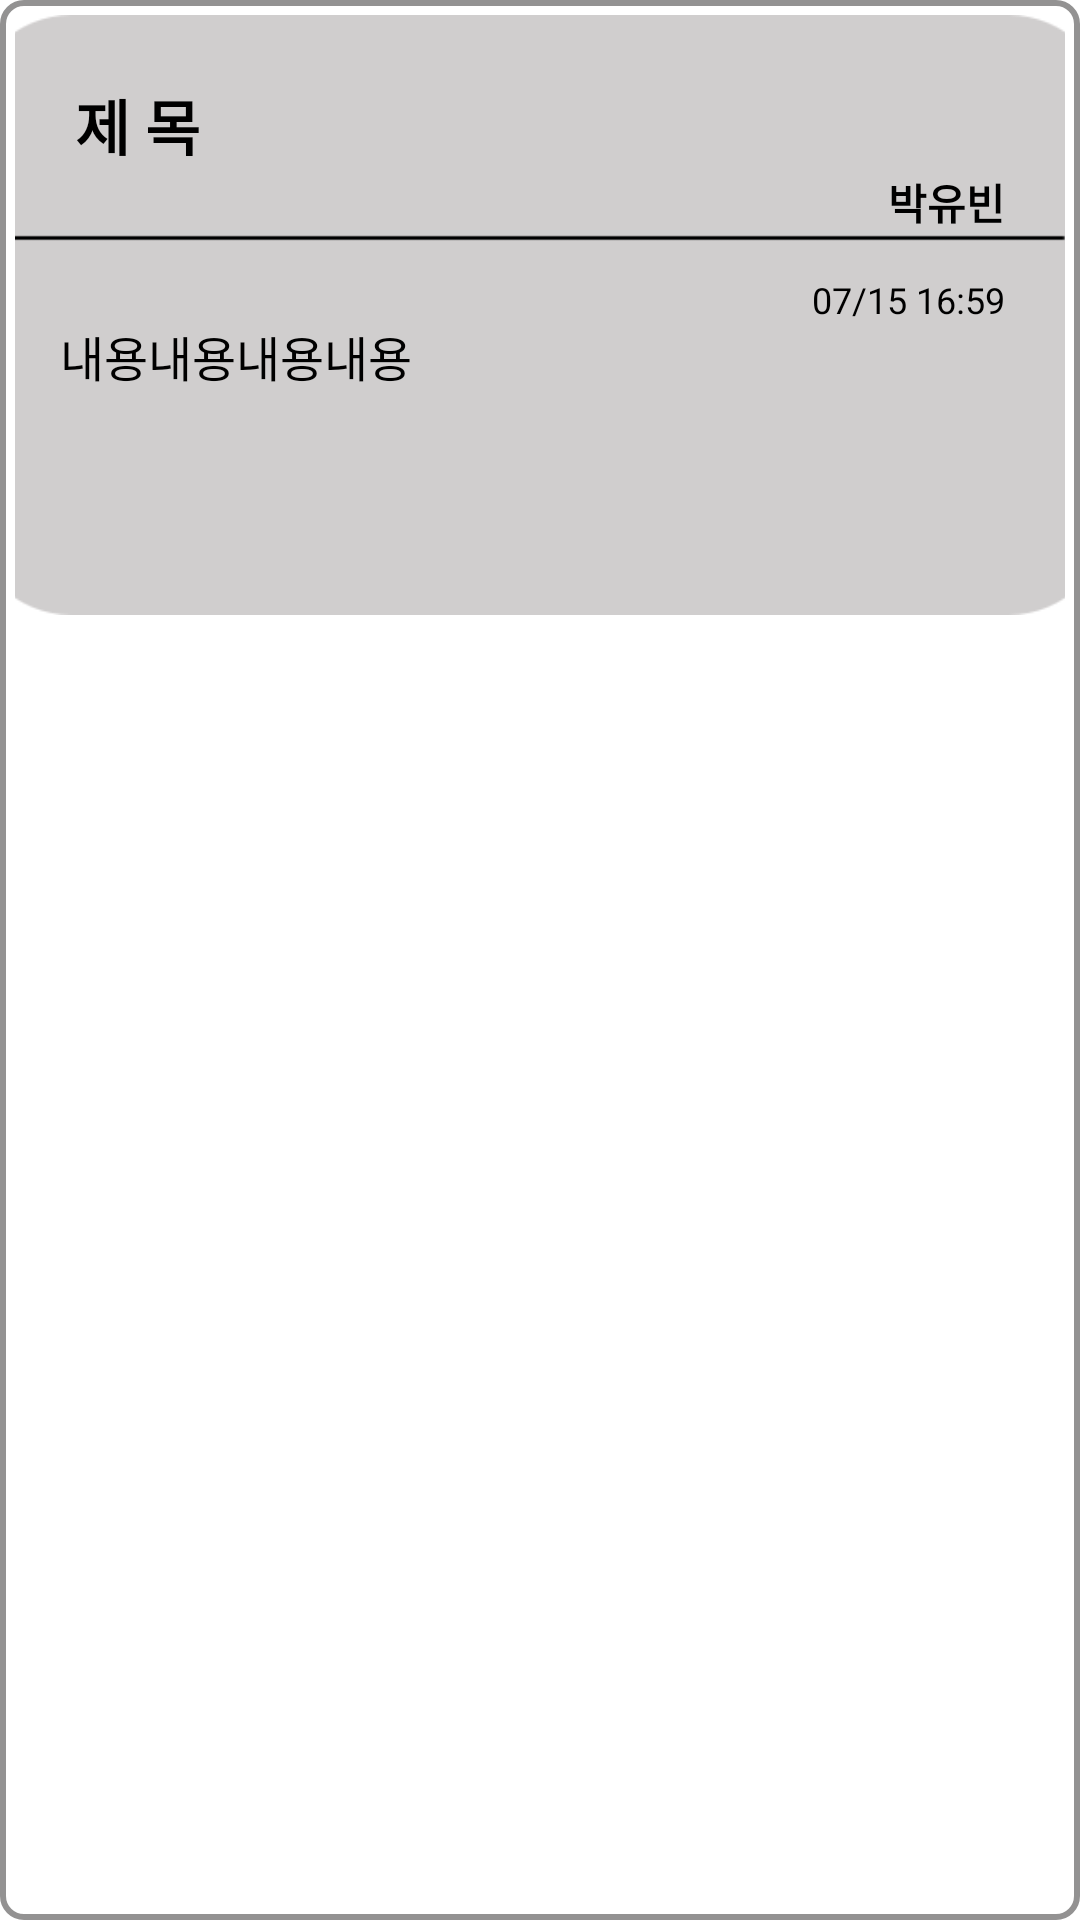

Reconstruct the res/layout file that produces this screen, plus the resources it refers to.
<!-- AndroidManifest.xml: application theme Theme.JS -->
<!-- res/layout/board.xml -->
<?xml version="1.0" encoding="utf-8"?>
<LinearLayout xmlns:android="http://schemas.android.com/apk/res/android"
    xmlns:app="http://schemas.android.com/apk/res-auto"
    android:id="@+id/board_layout"
    android:layout_width="wrap_content"
    android:layout_height="wrap_content"
    android:layout_gravity="center_horizontal"
    android:layout_marginBottom="10dp"
    android:background="@drawable/border"
    android:orientation="vertical"
    android:padding="5dp">

    <FrameLayout
        android:layout_width="match_parent"
        android:layout_height="match_parent">

        <ImageView
            android:id="@+id/imageView15"
            android:layout_width="380dp"
            android:layout_height="200dp"
            android:layout_gravity="center_horizontal"
            app:srcCompat="@drawable/card" />

        <TextView
            android:id="@+id/tv_board_list_text"
            android:layout_width="match_parent"
            android:layout_height="wrap_content"

            android:layout_marginTop="100dp"
            android:paddingLeft="15dp"
            android:paddingTop="2dp"
            android:paddingRight="15dp"
            android:paddingBottom="2dp"
            android:text="내용내용내용내용"
            android:textColor="#000000"
            android:textSize="16sp" />

        <LinearLayout
            android:layout_width="match_parent"
            android:layout_height="match_parent"
            android:layout_marginTop="40dp"

            android:layout_marginBottom="2dp"
            android:gravity="right"
            android:orientation="vertical">

            <TextView
                android:id="@+id/tv_board_list_name"
                android:layout_width="wrap_content"
                android:layout_height="wrap_content"
                android:layout_marginTop="10dp"
                android:layout_marginRight="20dp"
                android:paddingTop="2dp"
                android:paddingBottom="2dp"
                android:text="박유빈"
                android:textColor="#000000"
                android:textStyle="bold" />

            <TextView
                android:id="@+id/tv_board_list_time"
                android:layout_width="wrap_content"
                android:layout_height="wrap_content"
                android:layout_marginTop="10dp"
                android:layout_marginRight="20dp"
                android:paddingTop="2dp"
                android:paddingBottom="2dp"
                android:text="07/15 16:59"
                android:textColor="#000000"
                android:textSize="12sp" />
        </LinearLayout>

        <LinearLayout
            android:layout_width="match_parent"
            android:layout_height="match_parent"
            android:orientation="horizontal">

            <TextView
                android:id="@+id/tv_board_list_title"
                android:layout_width="300dp"
                android:layout_height="wrap_content"
                android:layout_marginLeft="20dp"
                android:layout_marginTop="20dp"
                android:paddingTop="2dp"
                android:paddingBottom="2dp"
                android:text="제 목"
                android:textColor="#000000"
                android:textSize="20sp"
                android:textStyle="bold" />

        </LinearLayout>
    </FrameLayout>

</LinearLayout>
<!-- resources referenced by this layout -->
<resources>
  <!-- drawable border (drawable-v24) -->
  <?xml version="1.0" encoding="utf-8"?>
  <shape xmlns:android="http://schemas.android.com/apk/res/android"
  
      android:padding="10dp"
      android:shape="rectangle">
      <solid android:color="#ffffff"/>
  
      <corners
          android:bottomLeftRadius="7dp"
          android:bottomRightRadius="7dp"
          android:topLeftRadius="7dp"
          android:topRightRadius="7dp"/>
  
      <stroke
          android:width="2dp"
          android:color="#FF939292"/>
  </shape>
  <!-- drawable card: png bitmap (drawable-v24, 1926 bytes) -->
  <style name="Theme.JS" parent="Theme.MaterialComponents.DayNight.DarkActionBar">
          
          <item name="colorPrimary">@color/purple_500</item>
          <item name="colorPrimaryVariant">@color/black</item>
          <item name="colorOnPrimary">@color/white</item>
          
          <item name="colorSecondary">@color/teal_200</item>
          <item name="colorSecondaryVariant">@color/teal_700</item>
          <item name="colorOnSecondary">@color/black</item>
          
          <item name="android:statusBarColor" tools:targetApi="l">?attr/colorPrimaryVariant</item>
          
          <item name="windowActionBar">false</item>
          <item name="windowNoTitle">true</item>
  
      </style>
  <!-- not gathered from this repository: default colours our renderer supplied (Android Studio template values) -->
  <color name="purple_500">#FF6200EE</color>
  <color name="teal_200">#FF03DAC5</color>
  <color name="teal_700">#FF018786</color>
  <color name="black">#FF000000</color>
  <color name="white">#FFFFFFFF</color>
</resources>
